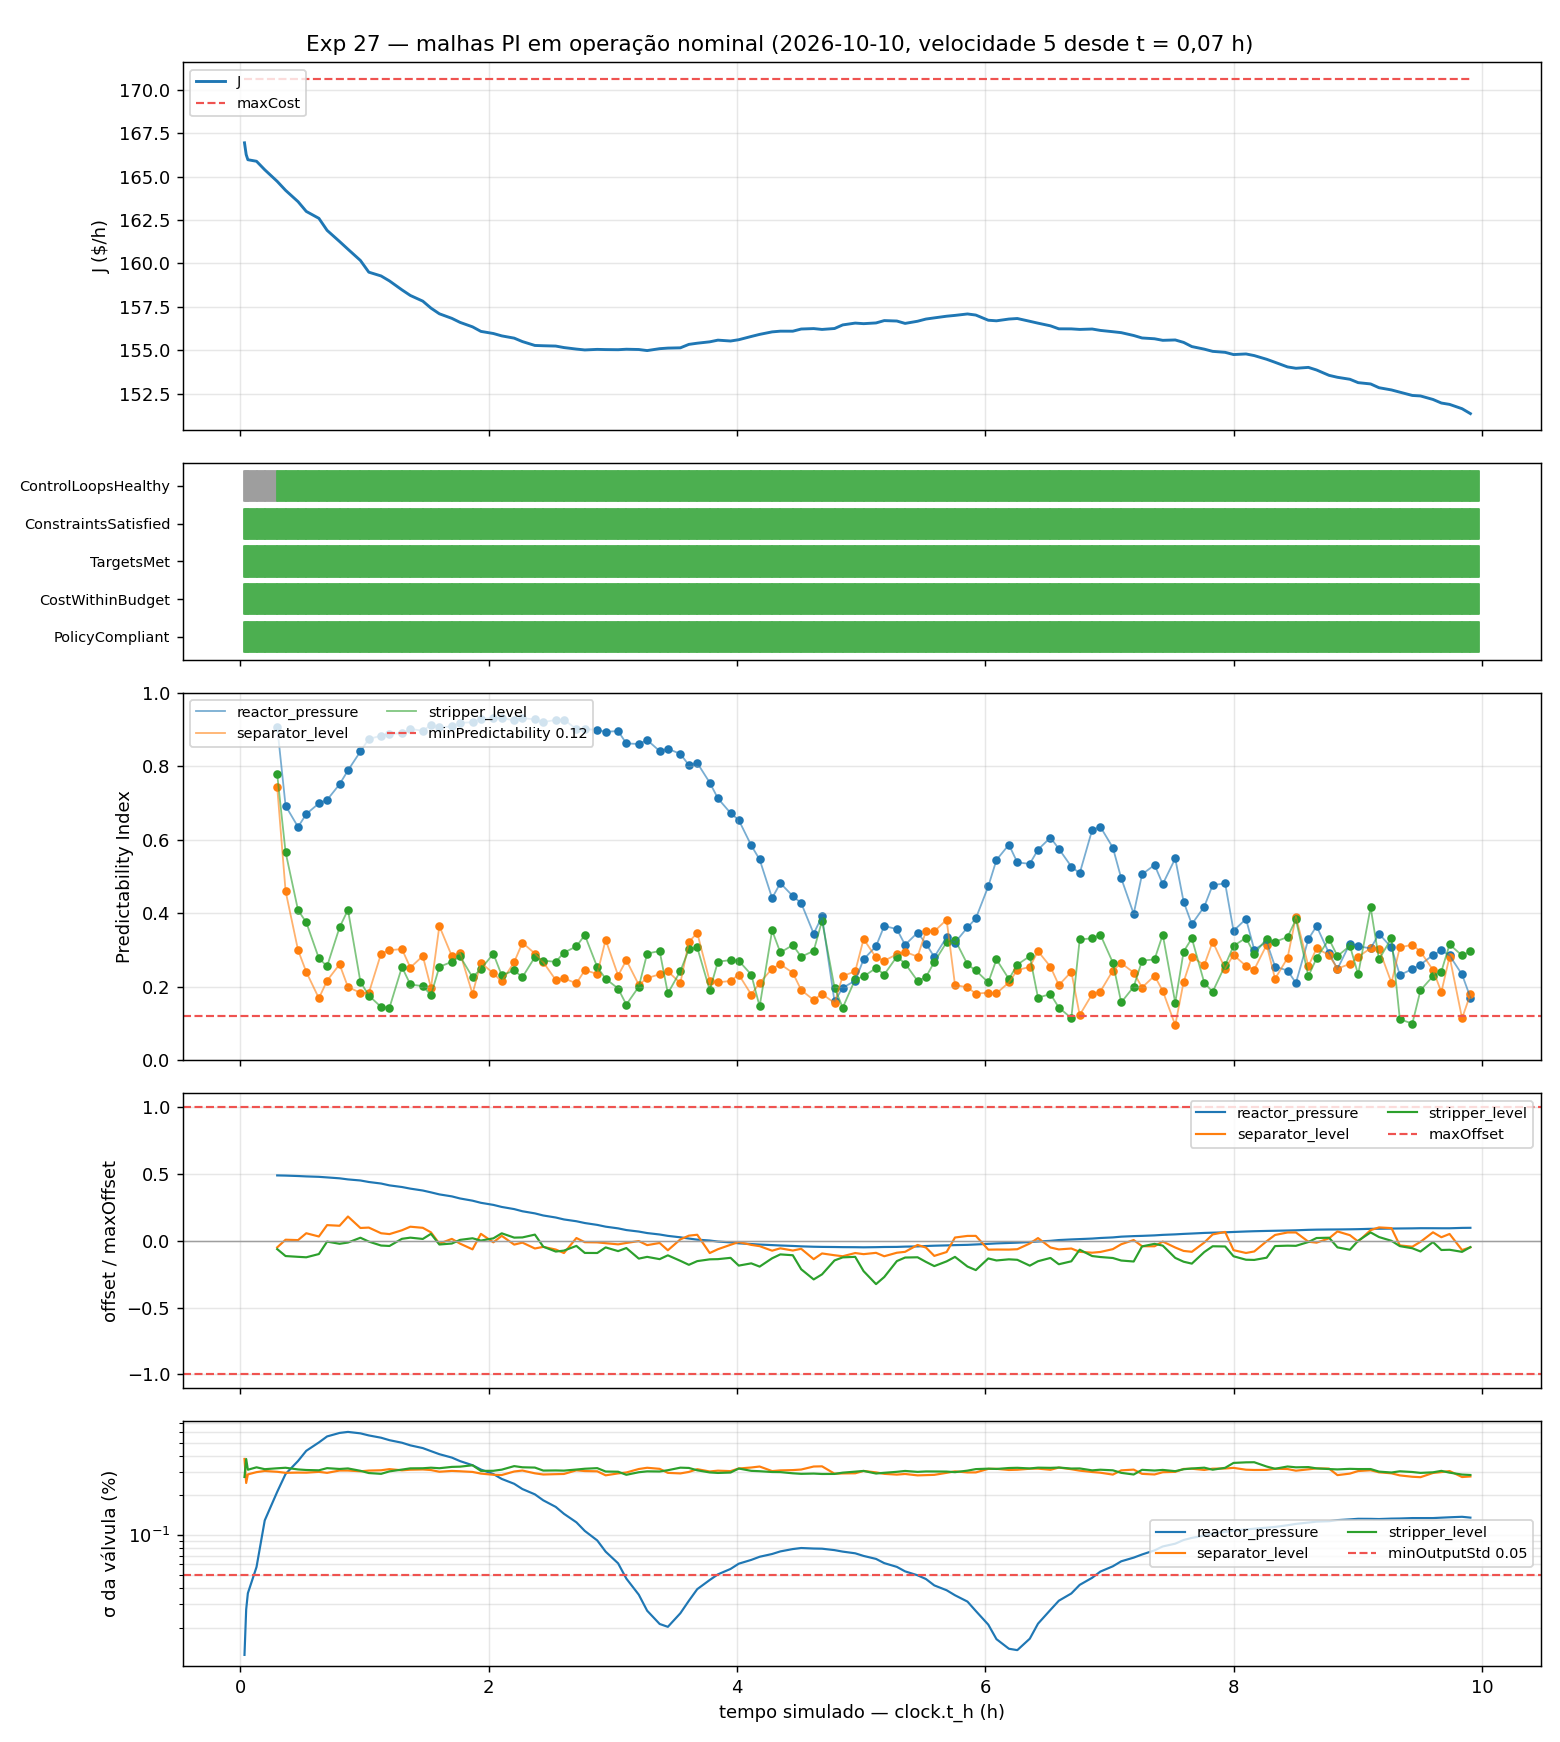

The data file committed next to this chart (first rows):
wall_time, sim_t_h, last_evaluation_time, phase, active_policy, cost, cost_unit, max_cost, consecutive_violations, consecutive_loop_violations, DataAvailable, CostWithinBudget, TargetsMet, ConstraintsSatisfied, PolicyCompliant, ControlLoopsHealthy, reactor_pressure.pi, reactor_pressure.offset, reactor_pressure.output_std, reactor_pressure.evaluated, reactor_pressure.healthy, reactor_pressure.reason, separator_level.pi, separator_level.offset
2026-10-10T12:22:47+00:00, 0.0325, 2026-10-10T12:22:35Z, Compliant, tep-mode1, 166.9, $/h, 170.6, 0, 0, True, True, True, True, True, Unknown, , , 0.01241, False, True, NoIndex: too_few_samples, , 
2026-10-10T12:22:59+00:00, 0.03944, 2026-10-10T12:22:35Z, Compliant, tep-mode1, 166.9, $/h, 170.6, 0, 0, True, True, True, True, True, Unknown, , , 0.01241, False, True, NoIndex: too_few_samples, , 
2026-10-10T12:23:11+00:00, 0.04611, 2026-10-10T12:23:05Z, Compliant, tep-mode1, 166.3, $/h, 170.6, 0, 0, True, True, True, True, True, Unknown, , , 0.02741, False, True, NoIndex: too_few_samples, , 
2026-10-10T12:23:23+00:00, 0.05278, 2026-10-10T12:23:05Z, Compliant, tep-mode1, 166.3, $/h, 170.6, 0, 0, True, True, True, True, True, Unknown, , , 0.02741, False, True, NoIndex: too_few_samples, , 
2026-10-10T12:23:35+00:00, 0.05972, 2026-10-10T12:23:35Z, Compliant, tep-mode1, 166, $/h, 170.6, 0, 0, True, True, True, True, True, Unknown, , , 0.03638, False, True, NoIndex: too_few_samples, , 
2026-10-10T12:23:47+00:00, 0.06639, 2026-10-10T12:23:35Z, Compliant, tep-mode1, 166, $/h, 170.6, 0, 0, True, True, True, True, True, Unknown, , , 0.03638, False, True, NoIndex: too_few_samples, , 
2026-10-10T12:24:00+00:00, 0.095, 2026-10-10T12:23:35Z, Compliant, tep-mode1, 166, $/h, 170.6, 0, 0, True, True, True, True, True, Unknown, , , 0.03638, False, True, NoIndex: too_few_samples, , 
2026-10-10T12:24:12+00:00, 0.1294, 2026-10-10T12:24:05Z, Compliant, tep-mode1, 165.9, $/h, 170.6, 0, 0, True, True, True, True, True, Unknown, , , 0.05742, False, True, NoIndex: too_few_samples, , 
2026-10-10T12:24:24+00:00, 0.1625, 2026-10-10T12:24:05Z, Compliant, tep-mode1, 165.9, $/h, 170.6, 0, 0, True, True, True, True, True, Unknown, , , 0.05742, False, True, NoIndex: too_few_samples, , 
2026-10-10T12:24:36+00:00, 0.1956, 2026-10-10T12:24:35Z, Compliant, tep-mode1, 165.4, $/h, 170.6, 0, 0, True, True, True, True, True, Unknown, , , 0.1293, False, True, NoIndex: too_few_samples, , 
2026-10-10T12:24:48+00:00, 0.23, 2026-10-10T12:24:35Z, Compliant, tep-mode1, 165.4, $/h, 170.6, 0, 0, True, True, True, True, True, Unknown, , , 0.1293, False, True, NoIndex: too_few_samples, , 
2026-10-10T12:25:00+00:00, 0.2628, 2026-10-10T12:24:35Z, Compliant, tep-mode1, 165.4, $/h, 170.6, 0, 0, True, True, True, True, True, Unknown, , , 0.1293, False, True, NoIndex: too_few_samples, , 
2026-10-10T12:25:13+00:00, 0.2958, 2026-10-10T12:25:05Z, Compliant, tep-mode1, 164.7, $/h, 170.6, 0, 0, True, True, True, True, True, True, 0.9075, 9.747, 0.2126, True, True, , 0.7433, -0.05063
2026-10-10T12:25:25+00:00, 0.3303, 2026-10-10T12:25:05Z, Compliant, tep-mode1, 164.7, $/h, 170.6, 0, 0, True, True, True, True, True, True, 0.9075, 9.747, 0.2126, True, True, , 0.7433, -0.05063
2026-10-10T12:25:37+00:00, 0.3633, 2026-10-10T12:25:35Z, Compliant, tep-mode1, 164.2, $/h, 170.6, 0, 0, True, True, True, True, True, True, 0.6923, 9.719, 0.2902, True, True, , 0.4605, 0.006748
2026-10-10T12:25:49+00:00, 0.3964, 2026-10-10T12:25:35Z, Compliant, tep-mode1, 164.2, $/h, 170.6, 0, 0, True, True, True, True, True, True, 0.6923, 9.719, 0.2902, True, True, , 0.4605, 0.006748
2026-10-10T12:26:01+00:00, 0.4308, 2026-10-10T12:25:35Z, Compliant, tep-mode1, 164.2, $/h, 170.6, 0, 0, True, True, True, True, True, True, 0.6923, 9.719, 0.2902, True, True, , 0.4605, 0.006748
2026-10-10T12:26:13+00:00, 0.4639, 2026-10-10T12:26:05Z, Compliant, tep-mode1, 163.6, $/h, 170.6, 0, 0, True, True, True, True, True, True, 0.6346, 9.654, 0.3642, True, True, , 0.2999, 0.003805
2026-10-10T12:26:26+00:00, 0.4969, 2026-10-10T12:26:05Z, Compliant, tep-mode1, 163.6, $/h, 170.6, 0, 0, True, True, True, True, True, True, 0.6346, 9.654, 0.3642, True, True, , 0.2999, 0.003805
2026-10-10T12:26:38+00:00, 0.53, 2026-10-10T12:26:35Z, Compliant, tep-mode1, 163, $/h, 170.6, 0, 0, True, True, True, True, True, True, 0.6697, 9.597, 0.4348, True, True, , 0.2406, 0.05511
2026-10-10T12:26:50+00:00, 0.5644, 2026-10-10T12:26:35Z, Compliant, tep-mode1, 163, $/h, 170.6, 0, 0, True, True, True, True, True, True, 0.6697, 9.597, 0.4348, True, True, , 0.2406, 0.05511
2026-10-10T12:27:02+00:00, 0.5975, 2026-10-10T12:26:35Z, Compliant, tep-mode1, 163, $/h, 170.6, 0, 0, True, True, True, True, True, True, 0.6697, 9.597, 0.4348, True, True, , 0.2406, 0.05511
2026-10-10T12:27:14+00:00, 0.6317, 2026-10-10T12:27:05Z, Compliant, tep-mode1, 162.6, $/h, 170.6, 0, 0, True, True, True, True, True, True, 0.6988, 9.534, 0.503, True, True, , 0.1691, 0.03071
2026-10-10T12:27:26+00:00, 0.6647, 2026-10-10T12:27:05Z, Compliant, tep-mode1, 162.6, $/h, 170.6, 0, 0, True, True, True, True, True, True, 0.6988, 9.534, 0.503, True, True, , 0.1691, 0.03071
2026-10-10T12:27:39+00:00, 0.6978, 2026-10-10T12:27:35Z, Compliant, tep-mode1, 161.9, $/h, 170.6, 0, 0, True, True, True, True, True, True, 0.7082, 9.447, 0.5585, True, True, , 0.217, 0.1158
2026-10-10T12:27:51+00:00, 0.7308, 2026-10-10T12:27:35Z, Compliant, tep-mode1, 161.9, $/h, 170.6, 0, 0, True, True, True, True, True, True, 0.7082, 9.447, 0.5585, True, True, , 0.217, 0.1158
2026-10-10T12:28:03+00:00, 0.7653, 2026-10-10T12:27:35Z, Compliant, tep-mode1, 161.9, $/h, 170.6, 0, 0, True, True, True, True, True, True, 0.7082, 9.447, 0.5585, True, True, , 0.217, 0.1158
2026-10-10T12:28:15+00:00, 0.7983, 2026-10-10T12:28:06Z, Compliant, tep-mode1, 161.3, $/h, 170.6, 0, 0, True, True, True, True, True, True, 0.7507, 9.311, 0.5936, True, True, , 0.2613, 0.111
2026-10-10T12:28:27+00:00, 0.8314, 2026-10-10T12:28:06Z, Compliant, tep-mode1, 161.3, $/h, 170.6, 0, 0, True, True, True, True, True, True, 0.7507, 9.311, 0.5936, True, True, , 0.2613, 0.111
2026-10-10T12:28:39+00:00, 0.8658, 2026-10-10T12:28:36Z, Compliant, tep-mode1, 160.8, $/h, 170.6, 0, 0, True, True, True, True, True, True, 0.7883, 9.149, 0.6043, True, True, , 0.1994, 0.1802
2026-10-10T12:28:52+00:00, 0.8986, 2026-10-10T12:28:36Z, Compliant, tep-mode1, 160.8, $/h, 170.6, 0, 0, True, True, True, True, True, True, 0.7883, 9.149, 0.6043, True, True, , 0.1994, 0.1802
2026-10-10T12:29:04+00:00, 0.9317, 2026-10-10T12:28:36Z, Compliant, tep-mode1, 160.8, $/h, 170.6, 0, 0, True, True, True, True, True, True, 0.7883, 9.149, 0.6043, True, True, , 0.1994, 0.1802
2026-10-10T12:29:16+00:00, 0.9661, 2026-10-10T12:29:06Z, Compliant, tep-mode1, 160.2, $/h, 170.6, 0, 0, True, True, True, True, True, True, 0.8398, 8.988, 0.5893, True, True, , 0.184, 0.09439
2026-10-10T12:29:28+00:00, 0.9992, 2026-10-10T12:29:06Z, Compliant, tep-mode1, 160.2, $/h, 170.6, 0, 0, True, True, True, True, True, True, 0.8398, 8.988, 0.5893, True, True, , 0.184, 0.09439
2026-10-10T12:29:40+00:00, 1.034, 2026-10-10T12:29:36Z, Compliant, tep-mode1, 159.5, $/h, 170.6, 0, 0, True, True, True, True, True, True, 0.8738, 8.763, 0.5683, True, True, , 0.1831, 0.0974
2026-10-10T12:29:52+00:00, 1.067, 2026-10-10T12:29:36Z, Compliant, tep-mode1, 159.5, $/h, 170.6, 0, 0, True, True, True, True, True, True, 0.8738, 8.763, 0.5683, True, True, , 0.1831, 0.0974
2026-10-10T12:30:05+00:00, 1.1, 2026-10-10T12:29:36Z, Compliant, tep-mode1, 159.5, $/h, 170.6, 0, 0, True, True, True, True, True, True, 0.8738, 8.763, 0.5683, True, True, , 0.1831, 0.0974
2026-10-10T12:30:17+00:00, 1.133, 2026-10-10T12:30:06Z, Compliant, tep-mode1, 159.3, $/h, 170.6, 0, 0, True, True, True, True, True, True, 0.8826, 8.532, 0.5461, True, True, , 0.2907, 0.05501
2026-10-10T12:30:29+00:00, 1.167, 2026-10-10T12:30:06Z, Compliant, tep-mode1, 159.3, $/h, 170.6, 0, 0, True, True, True, True, True, True, 0.8826, 8.532, 0.5461, True, True, , 0.2907, 0.05501
2026-10-10T12:30:41+00:00, 1.2, 2026-10-10T12:30:36Z, Compliant, tep-mode1, 159, $/h, 170.6, 0, 0, True, True, True, True, True, True, 0.8882, 8.256, 0.5231, True, True, , 0.2996, 0.04868
2026-10-10T12:30:53+00:00, 1.233, 2026-10-10T12:30:36Z, Compliant, tep-mode1, 159, $/h, 170.6, 0, 0, True, True, True, True, True, True, 0.8882, 8.256, 0.5231, True, True, , 0.2996, 0.04868
2026-10-10T12:31:05+00:00, 1.268, 2026-10-10T12:30:36Z, Compliant, tep-mode1, 159, $/h, 170.6, 0, 0, True, True, True, True, True, True, 0.8882, 8.256, 0.5231, True, True, , 0.2996, 0.04868
2026-10-10T12:31:18+00:00, 1.301, 2026-10-10T12:31:06Z, Compliant, tep-mode1, 158.5, $/h, 170.6, 0, 0, True, True, True, True, True, True, 0.8891, 8.011, 0.5005, True, True, , 0.3028, 0.07729
2026-10-10T12:31:30+00:00, 1.334, 2026-10-10T12:31:06Z, Compliant, tep-mode1, 158.5, $/h, 170.6, 0, 0, True, True, True, True, True, True, 0.8891, 8.011, 0.5005, True, True, , 0.3028, 0.07729
2026-10-10T12:31:42+00:00, 1.368, 2026-10-10T12:31:36Z, Compliant, tep-mode1, 158.2, $/h, 170.6, 0, 0, True, True, True, True, True, True, 0.901, 7.771, 0.4781, True, True, , 0.2524, 0.104
2026-10-10T12:31:54+00:00, 1.401, 2026-10-10T12:31:36Z, Compliant, tep-mode1, 158.2, $/h, 170.6, 0, 0, True, True, True, True, True, True, 0.901, 7.771, 0.4781, True, True, , 0.2524, 0.104
2026-10-10T12:32:06+00:00, 1.434, 2026-10-10T12:31:36Z, Compliant, tep-mode1, 158.2, $/h, 170.6, 0, 0, True, True, True, True, True, True, 0.901, 7.771, 0.4781, True, True, , 0.2524, 0.104
2026-10-10T12:32:18+00:00, 1.469, 2026-10-10T12:32:07Z, Compliant, tep-mode1, 157.8, $/h, 170.6, 0, 0, True, True, True, True, True, True, 0.896, 7.488, 0.4558, True, True, , 0.2839, 0.09563
2026-10-10T12:32:30+00:00, 1.502, 2026-10-10T12:32:07Z, Compliant, tep-mode1, 157.8, $/h, 170.6, 0, 0, True, True, True, True, True, True, 0.896, 7.488, 0.4558, True, True, , 0.2839, 0.09563
2026-10-10T12:32:43+00:00, 1.534, 2026-10-10T12:32:37Z, Compliant, tep-mode1, 157.4, $/h, 170.6, 0, 0, True, True, True, True, True, True, 0.9117, 7.212, 0.4323, True, True, , 0.1973, 0.0617
2026-10-10T12:32:55+00:00, 1.569, 2026-10-10T12:32:37Z, Compliant, tep-mode1, 157.4, $/h, 170.6, 0, 0, True, True, True, True, True, True, 0.9117, 7.212, 0.4323, True, True, , 0.1973, 0.0617
2026-10-10T12:33:07+00:00, 1.602, 2026-10-10T12:33:07Z, Compliant, tep-mode1, 157.1, $/h, 170.6, 0, 0, True, True, True, True, True, True, 0.9053, 6.909, 0.41, True, True, , 0.3653, -0.02264
2026-10-10T12:33:19+00:00, 1.635, 2026-10-10T12:33:07Z, Compliant, tep-mode1, 157.1, $/h, 170.6, 0, 0, True, True, True, True, True, True, 0.9053, 6.909, 0.41, True, True, , 0.3653, -0.02264
2026-10-10T12:33:31+00:00, 1.668, 2026-10-10T12:33:07Z, Compliant, tep-mode1, 157.1, $/h, 170.6, 0, 0, True, True, True, True, True, True, 0.9053, 6.909, 0.41, True, True, , 0.3653, -0.02264
2026-10-10T12:33:43+00:00, 1.703, 2026-10-10T12:33:37Z, Compliant, tep-mode1, 156.8, $/h, 170.6, 0, 0, True, True, True, True, True, True, 0.9078, 6.612, 0.3864, True, True, , 0.2837, 0.013
2026-10-10T12:33:56+00:00, 1.736, 2026-10-10T12:33:37Z, Compliant, tep-mode1, 156.8, $/h, 170.6, 0, 0, True, True, True, True, True, True, 0.9078, 6.612, 0.3864, True, True, , 0.2837, 0.013
2026-10-10T12:34:08+00:00, 1.769, 2026-10-10T12:34:07Z, Compliant, tep-mode1, 156.6, $/h, 170.6, 0, 0, True, True, True, True, True, True, 0.9175, 6.299, 0.3633, True, True, , 0.2919, -0.02252
2026-10-10T12:34:20+00:00, 1.803, 2026-10-10T12:34:07Z, Compliant, tep-mode1, 156.6, $/h, 170.6, 0, 0, True, True, True, True, True, True, 0.9175, 6.299, 0.3633, True, True, , 0.2919, -0.02252
2026-10-10T12:34:32+00:00, 1.836, 2026-10-10T12:34:07Z, Compliant, tep-mode1, 156.6, $/h, 170.6, 0, 0, True, True, True, True, True, True, 0.9175, 6.299, 0.3633, True, True, , 0.2919, -0.02252
2026-10-10T12:34:44+00:00, 1.869, 2026-10-10T12:34:37Z, Compliant, tep-mode1, 156.4, $/h, 170.6, 0, 0, True, True, True, True, True, True, 0.9193, 5.97, 0.3383, True, True, , 0.181, -0.06531
... 242 more rows
